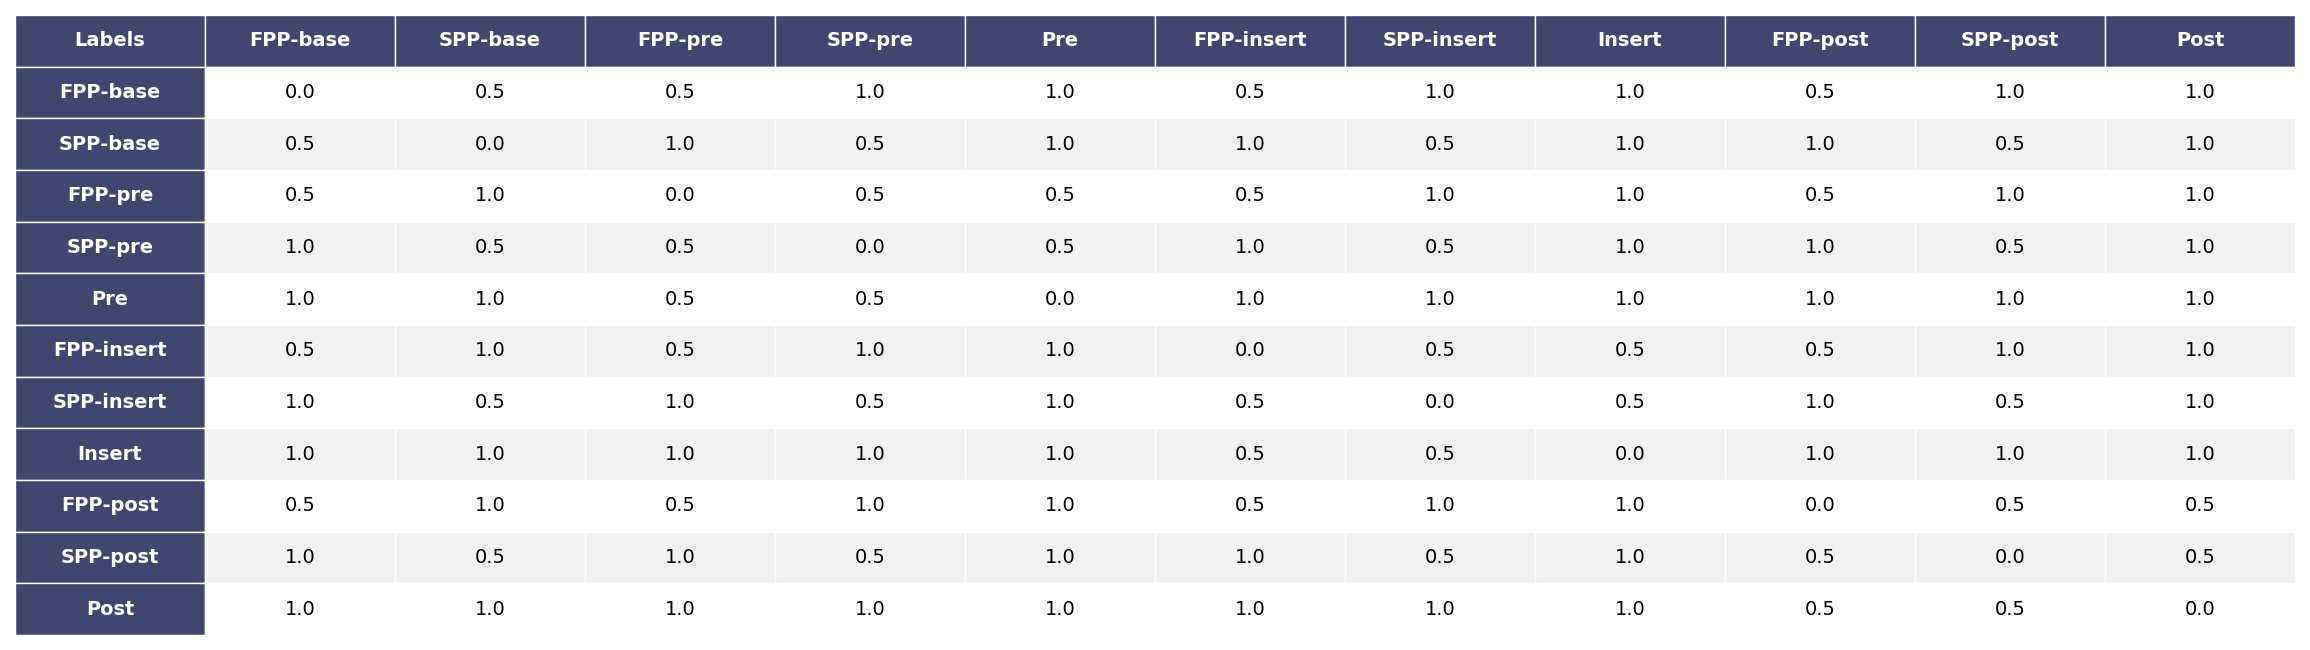

Values plotted in this chart, from the file beside it:
labels, FPP-base, SPP-base, FPP-pre, SPP-pre, Pre, FPP-insert, SPP-insert, Insert, FPP-post, SPP-post, Post
FPP-base, 0.0, 0.5, 0.5, 1.0, 1.0, 0.5, 1.0, 1.0, 0.5, 1.0, 1.0
SPP-base, 0.5, 0.0, 1.0, 0.5, 1.0, 1.0, 0.5, 1.0, 1.0, 0.5, 1.0
FPP-pre, 0.5, 1.0, 0.0, 0.5, 0.5, 0.5, 1.0, 1.0, 0.5, 1.0, 1.0
SPP-pre, 1.0, 0.5, 0.5, 0.0, 0.5, 1.0, 0.5, 1.0, 1.0, 0.5, 1.0
Pre, 1.0, 1.0, 0.5, 0.5, 0.0, 1.0, 1.0, 1.0, 1.0, 1.0, 1.0
FPP-insert, 0.5, 1.0, 0.5, 1.0, 1.0, 0.0, 0.5, 0.5, 0.5, 1.0, 1.0
SPP-insert, 1.0, 0.5, 1.0, 0.5, 1.0, 0.5, 0.0, 0.5, 1.0, 0.5, 1.0
Insert, 1.0, 1.0, 1.0, 1.0, 1.0, 0.5, 0.5, 0.0, 1.0, 1.0, 1.0
FPP-post, 0.5, 1.0, 0.5, 1.0, 1.0, 0.5, 1.0, 1.0, 0.0, 0.5, 0.5
SPP-post, 1.0, 0.5, 1.0, 0.5, 1.0, 1.0, 0.5, 1.0, 0.5, 0.0, 0.5
Post, 1.0, 1.0, 1.0, 1.0, 1.0, 1.0, 1.0, 1.0, 0.5, 0.5, 0.0
